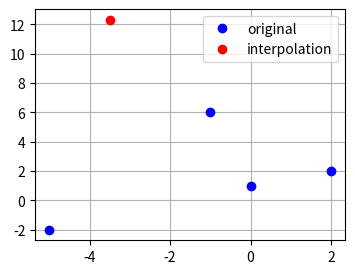

Source code (Python):
import numpy as np
import matplotlib.pyplot as plt

# Input data
X = [-5, -1, 0, 2]
Y = [-2, 6, 1, 2]

xs = -3.5  # Titik yang akan diinterpolasi

# Fungsi untuk menghitung koefisien polinomial
def divided_diff(X, Y):
    n = len(Y)
    a = np.zeros([n,n])
    for i in range(n):
        a[i][0] = Y[i]
    for j in range(1, n):
        for i in range(n-j):
            a[i][j] =  (a[i+1][j-1] - a[i][j-1]) / (X[i+j] - X[i])    
    return a[0] # dengan [0] menjadi baris satu saja yang muncul

# Fungsi untuk menghitung Newton Polynomial Interpolation
def newton_interp(X, Y, x):
    if x < X[0] or x > X[-1]:
        return 'NaN'
    a = divided_diff(X, Y)
    n = len(a)
    y = a[0]
    for i in range(1, n):
        yi = a[i]
        for j in range(i):
            yi *= x - X[j]
        y += yi
    return y 

# Fungsi untuk menggambaran hasil dalam grafis
def draw(X, Y, x, y):
    plt.figure(figsize=(4,3))
    plt.plot(X, Y, 'bo', label='original')
    plt.plot(x,y, 'ro', label='interpolation')
    plt.grid()
    plt.legend()
    plt.show()


yn = newton_interp(X, Y, xs)
print(yn) 
draw(X, Y, xs, yn)   